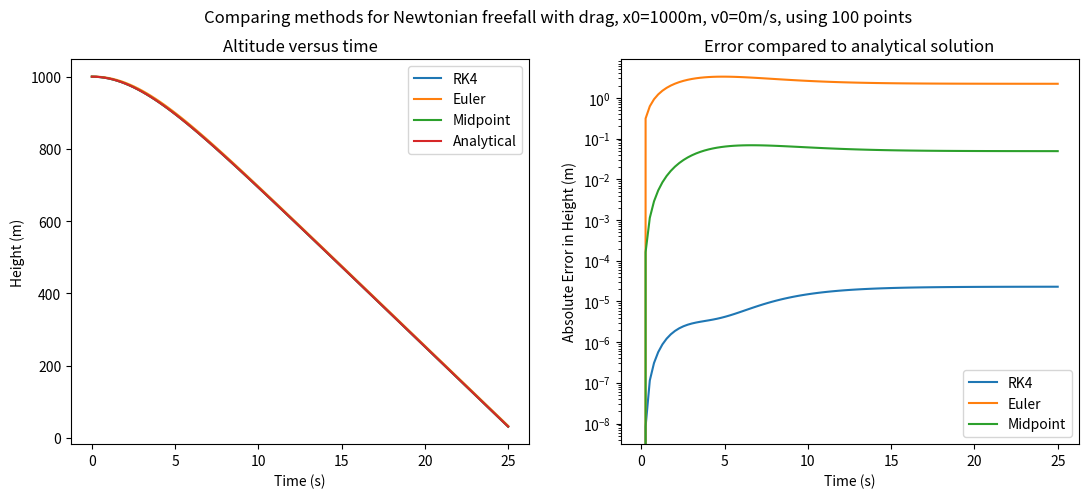

Write Python code to recreate this figure.
#!/usr/bin/env python3
# -*- coding: utf-8 -*-
"""
Demonstration of RK4 method and comparison with Euler and midpoint methods;
Object falling under gravity with drag.
Created on Tue Mar  1 17:21:54 2022
[redacted]
"""
import numpy as np
import matplotlib.pyplot as plt

def f1(v):
    """
    First function definition for Eq 12.3 - somewhat trivial.
    INPUT: v - velocity, m/s (floating point)
    RETURNS: dx/dt = v, m/s (floating point)
    """
    return v

def f2(v,g,a):
    """
    Second function definition for Eq 12.3.
    INPUT: v - velocity, m/s (floating point)
           g - acceleration due to gravity, m/s^2 (floating point)
           a - mass over drag coefficient (m/k), 1/m (floating point)
    RETURNS: dv/dt = g - av|v| (floating point)
    """
    return g-a*v*abs(v)

#
# Define initial conditions, parameters and arrays to hold values
#
g = - 9.81 # m/s^2 acceleration due to gravity
a = 0.005 # 1/m mass over drag coefficient (m/k)
x0 = 1000 # m
v0 = 0 # m/s
t0 = 0 # seconds
tmax = 25 # seconds - maximum time
numpoints = 100 # number of points to consider
t = np.linspace(t0,tmax,numpoints) # array of time values
dt = (tmax-t0)/(numpoints-1) # time increment
x = np.zeros(numpoints) # array to hold x values for RK4
v = np.zeros(numpoints) # array to hold v values for RK4
xe = np.zeros(numpoints) # array to hold x values for Euler
ve = np.zeros(numpoints) # array to hold v values for Euler
xm = np.zeros(numpoints) # array to hold x values for midpoint
vm = np.zeros(numpoints) # array to hold v values for midpoint
x[0] = x0
v[0] = v0
xe[0] = x0
ve[0] = v0
xm[0] = x0
vm[0] = v0
i = 0 # loop counter

while t[i] < tmax and x[i] > 0.0: # stop when out of time or below ground
#
# Runge Kutta 4th order
#
    k1x = f1(v[i])
    k1v = f2(v[i],g,a)
    
    k2x = f1(v[i]+dt*k1v/2)
    k2v = f2(v[i]+dt*k1v/2,g,a)
    
    k3x = f1(v[i]+dt*k2v/2)
    k3v = f2(v[i]+dt*k2v/2,g,a)

    k4x = f1(v[i]+dt*k3v)
    k4v = f2(v[i]+dt*k3v,g,a)

    x[i+1] = x[i] + (dt/6)*(k1x + 2*k2x + 2*k3x + k4x)
    v[i+1] = v[i] + (dt/6)*(k1v + 2*k2v + 2*k3v + k4v)
#
# Euler method
#
    k1x = f1(ve[i])
    k1v = f2(ve[i],g,a)

    xe[i+1] = xe[i] + dt*k1x
    ve[i+1] = ve[i] + dt*k1v
#
# Modified Euler (midpoint) method
#
    k1x = f1(vm[i])
    k1v = f2(vm[i],g,a)
    
    k2x = f1(vm[i]+dt*k1v/2)
    k2v = f2(vm[i]+dt*k1v/2,g,a)

    xm[i+1] = xm[i] + dt*k2x
    vm[i+1] = vm[i] + dt*k2v

    i += 1
#
# Calculate analytical values
#
xa = x0 - (1/a)*np.log(np.cosh(np.sqrt(-a*g)*t))
#
# Make plots
#
fig,(ax1,ax2) = plt.subplots(1,2,figsize=(13,5))
fig.suptitle ('Comparing methods for Newtonian freefall with drag, x0={:}m, v0={:}m/s, using {:d} points'.format(x0,v0,numpoints))
ax1.set (xlabel = 'Time (s)' ,ylabel= 'Height (m)' , title = 'Altitude versus time')
ax1.plot (t,x)
ax1.plot (t,xe)
ax1.plot (t,xm)
ax1.plot (t,xa)
ax1.legend(['RK4', 'Euler','Midpoint','Analytical'])
#plt.show()

ax2.set (xlabel = 'Time (s)' ,ylabel= 'Absolute Error in Height (m)' ,title = 'Error compared to analytical solution' )
ax2.plot(t,np.abs(x-xa))
ax2.plot(t,np.abs(xe-xa))
ax2.plot(t,np.abs(xm-xa))
ax2.set_yscale("log")
ax2.legend(['RK4', 'Euler','Midpoint','Analytical'])
#plt.show()
